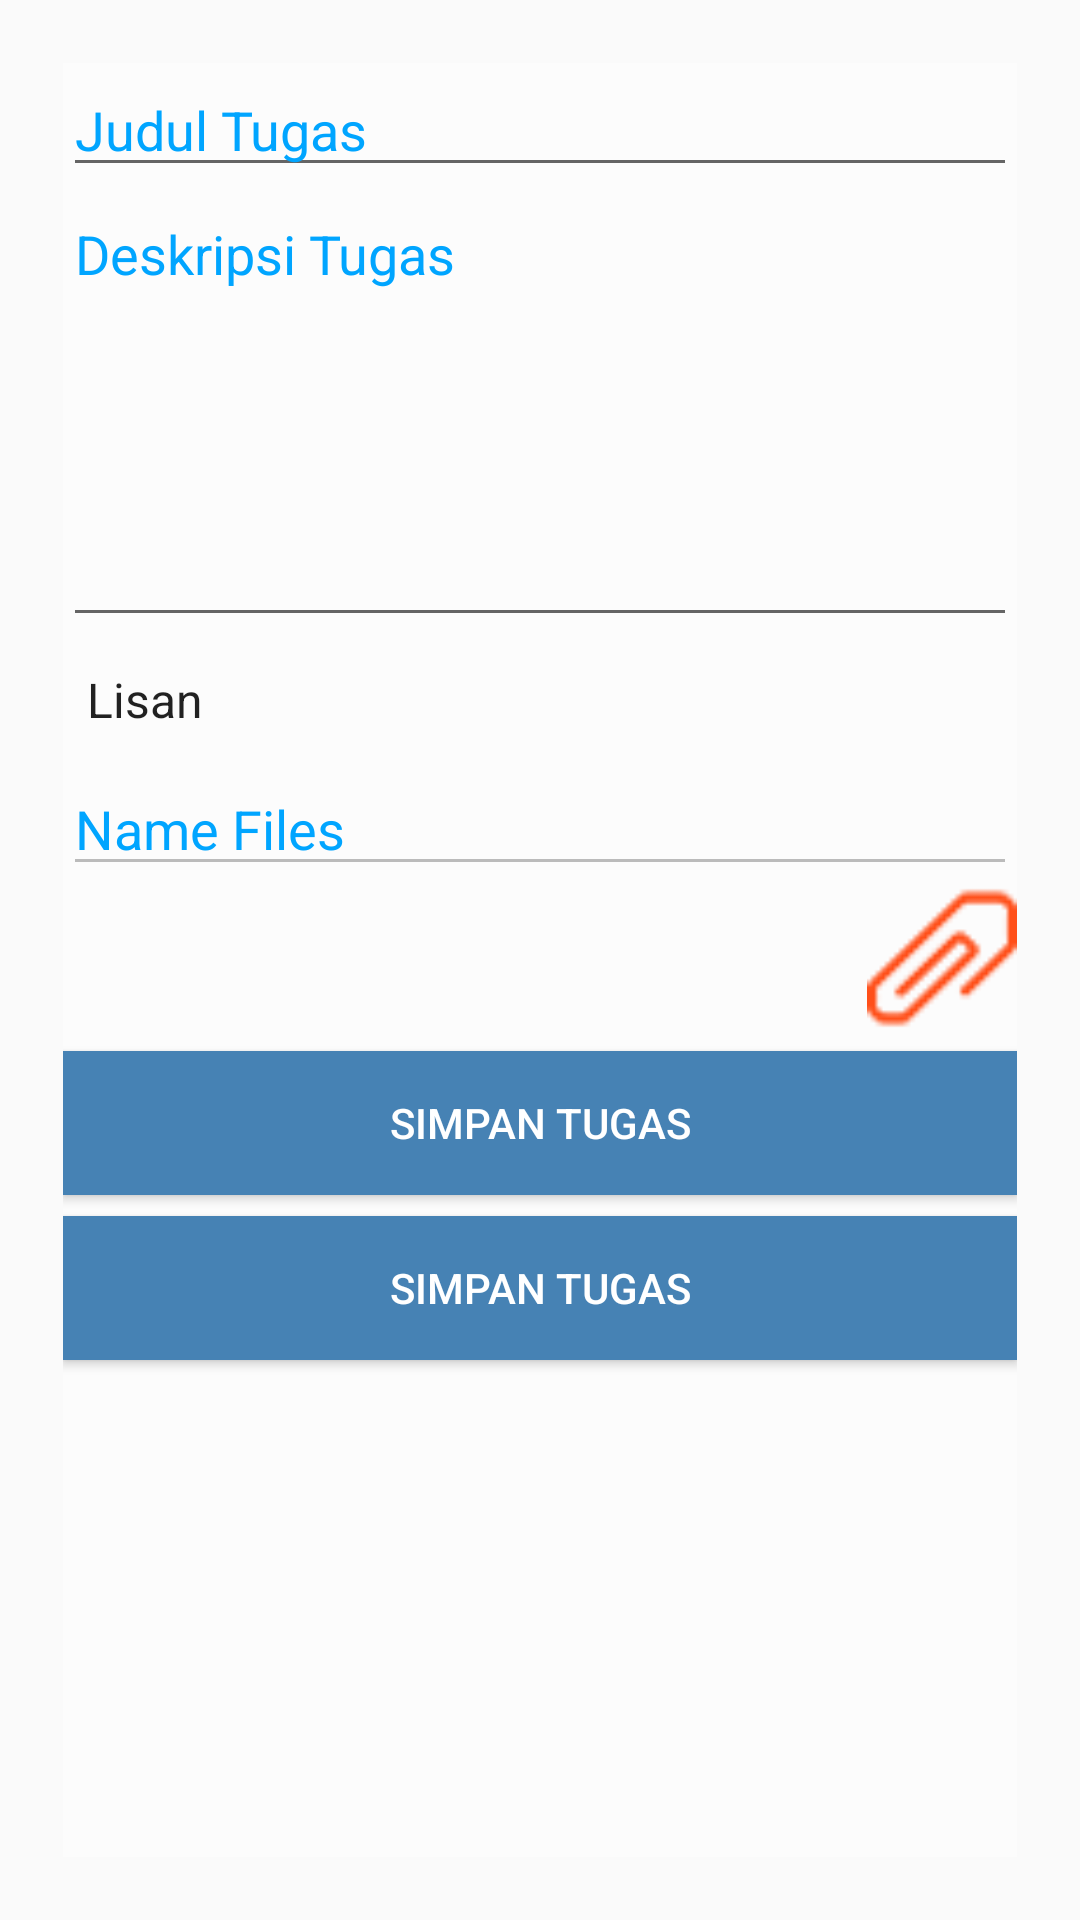

Reconstruct the res/layout file that produces this screen, plus the resources it refers to.
<!-- AndroidManifest.xml: application theme AppTheme -->
<!-- res/layout/activity_manajement_tugas.xml -->
<?xml version="1.0" encoding="utf-8"?>
<LinearLayout xmlns:android="http://schemas.android.com/apk/res/android"
    xmlns:app="http://schemas.android.com/apk/res-auto"
    xmlns:tools="http://schemas.android.com/tools"
    android:layout_width="match_parent"
    android:layout_height="match_parent"
    tools:context=".ManajementTugasActivity"
    android:background="@drawable/backgroundguru2"
    android:paddingBottom="@dimen/activity_vertical_margin"
    android:paddingLeft="@dimen/activity_horizontal_margin"
    android:paddingRight="@dimen/activity_horizontal_margin"
    android:paddingTop="@dimen/activity_vertical_margin">

    <LinearLayout
        android:layout_width="match_parent"
        android:layout_height="match_parent"
        android:layout_margin="5dp"
        android:orientation="vertical"
        android:background="@color/trans2">

        <EditText
            android:id="@+id/txt_judul"
            android:layout_width="match_parent"
            android:layout_height="wrap_content"
            android:hint="Judul Tugas"
            android:inputType="text"
            android:singleLine="true"
            android:textColor="@color/primaryTextColor"
            android:textColorHint="@color/primaryTextColor"
            />

        <EditText
            android:id="@+id/txt_deskripsi"
            android:layout_width="match_parent"
            android:layout_height="150dp"
            android:inputType="text|textMultiLine"
            android:gravity="top"
            android:hint="Deskripsi Tugas"
            android:singleLine="true"
            android:textColor="@color/primaryTextColor"
            android:textColorHint="@color/primaryTextColor"/>

        <Spinner
            android:id="@+id/txt_kategori"
            android:layout_width="match_parent"
            android:layout_height="wrap_content"
            android:entries="@array/kategory_tugas"
            android:spinnerMode="dialog"
            android:background="@color/transparent"
            android:paddingTop="10dp"
            android:layout_gravity="center"
            android:paddingBottom="10dp"
            />

        <EditText
            android:id="@+id/txt_path"
            android:hint="Name Files"
            android:layout_width="match_parent"
            android:layout_height="wrap_content"
            android:textColor="@color/primaryTextColor"
            android:textColorHint="@color/primaryTextColor"
            android:enabled="false"/>

        <Button
            android:id="@+id/buttonUpload"
            android:layout_width="50dp"
            android:layout_height="wrap_content"
            android:layout_gravity="bottom|end"
            android:background="@drawable/file"
            android:onClick="openfiles"
            />

        <Button
            android:id="@+id/btn_sent2"
            android:layout_width="match_parent"
            android:layout_height="wrap_content"
            android:layout_marginTop="7dp"
            android:background="@color/SteelBlue"
            android:text="Simpan Tugas"
            android:textColor="#FFF"
            android:onClick="sent2"/>

        <Button
            android:id="@+id/btn_sent"
            android:layout_width="match_parent"
            android:layout_height="wrap_content"
            android:layout_marginTop="7dp"
            android:background="@color/SteelBlue"
            android:text="Simpan Tugas"
            android:textColor="#FFF"
            android:onClick="sent"/>
    </LinearLayout>

</LinearLayout>
<!-- resources referenced by this layout -->
<resources>
  <string-array name="kategory_tugas">
          <item>Lisan</item>
          <item>Penugasan</item>
          <item>Proyek</item>
          <item>Produk</item>
          <item>Portofolio</item>
          <item>Tulisan</item>
          <item>Unjuk Kerja/Praktek</item>
      </string-array>
  <color name="SteelBlue">#4682B4</color>
  <color name="primaryTextColor">#00a5ff</color>
  <color name="trans2">#80FFFFFF</color>
  
  
  
      // warna dasar
  <dimen name="activity_horizontal_margin">16dp</dimen>
  <dimen name="activity_vertical_margin">16dp</dimen>
  <!-- drawable file: png bitmap (drawable, 3266 bytes) -->
  <style name="AppTheme" parent="Theme.AppCompat.Light.DarkActionBar">
          
          <item name="colorPrimary">@color/primaryTextColor</item>
          <item name="colorPrimaryDark">@color/Wheat</item>
          <item name="colorAccent">@color/colorAccent</item>
      </style>
  <color name="Wheat">#F5DEB3</color>
  <color name="colorAccent">#D81B60</color>
</resources>
